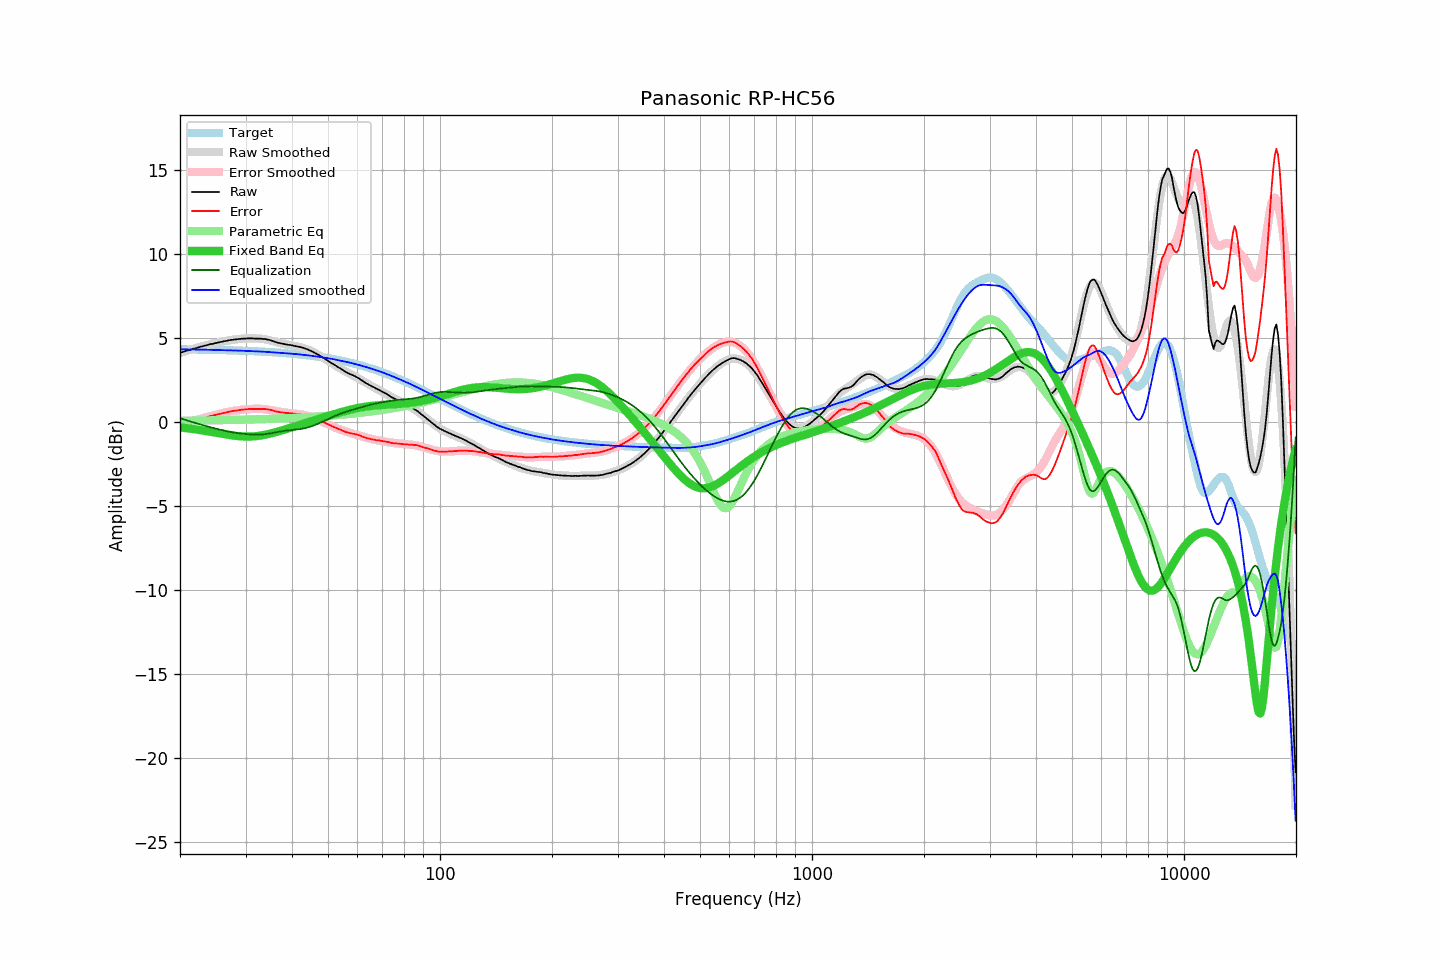

Source data for this figure (header and first rows):
frequency, raw, error, smoothed, error_smoothed, equalization, parametric_eq, equalized_raw, equalized_smoothed, target
20.00, 4.10, -0.21, 4.10, -0.21, 0.21, -0.34, 4.31, 4.31, 4.31
20.20, 4.13, -0.18, 4.13, -0.18, 0.18, -0.35, 4.31, 4.31, 4.31
20.40, 4.16, -0.15, 4.16, -0.15, 0.15, -0.36, 4.31, 4.31, 4.31
20.61, 4.19, -0.12, 4.19, -0.12, 0.12, -0.37, 4.31, 4.31, 4.31
20.81, 4.22, -0.09, 4.22, -0.09, 0.09, -0.38, 4.31, 4.31, 4.31
21.02, 4.25, -0.06, 4.25, -0.06, 0.06, -0.40, 4.31, 4.30, 4.30
21.23, 4.27, -0.03, 4.28, -0.03, 0.03, -0.41, 4.30, 4.30, 4.30
21.44, 4.30, -0.00, 4.30, 0.00, -0.00, -0.42, 4.30, 4.30, 4.30
21.66, 4.33, 0.03, 4.33, 0.03, -0.03, -0.43, 4.30, 4.30, 4.30
21.87, 4.36, 0.06, 4.36, 0.06, -0.06, -0.45, 4.30, 4.30, 4.30
22.09, 4.38, 0.08, 4.39, 0.09, -0.09, -0.46, 4.29, 4.30, 4.30
22.31, 4.41, 0.11, 4.41, 0.12, -0.12, -0.48, 4.29, 4.29, 4.29
22.54, 4.44, 0.15, 4.44, 0.15, -0.15, -0.49, 4.29, 4.29, 4.29
22.76, 4.47, 0.18, 4.46, 0.17, -0.17, -0.50, 4.30, 4.29, 4.29
22.99, 4.49, 0.20, 4.49, 0.20, -0.20, -0.52, 4.29, 4.29, 4.29
23.22, 4.52, 0.23, 4.52, 0.23, -0.23, -0.53, 4.29, 4.29, 4.29
23.45, 4.54, 0.25, 4.54, 0.25, -0.25, -0.55, 4.28, 4.29, 4.29
23.69, 4.57, 0.28, 4.57, 0.28, -0.28, -0.57, 4.29, 4.28, 4.28
23.92, 4.59, 0.31, 4.59, 0.31, -0.31, -0.58, 4.28, 4.28, 4.28
24.16, 4.62, 0.34, 4.61, 0.33, -0.33, -0.60, 4.29, 4.28, 4.28
24.40, 4.63, 0.35, 4.63, 0.36, -0.36, -0.62, 4.27, 4.28, 4.28
24.65, 4.65, 0.37, 4.66, 0.38, -0.38, -0.63, 4.27, 4.27, 4.28
24.89, 4.68, 0.41, 4.68, 0.41, -0.41, -0.65, 4.27, 4.27, 4.27
25.14, 4.70, 0.43, 4.70, 0.43, -0.43, -0.67, 4.27, 4.27, 4.27
25.39, 4.72, 0.45, 4.72, 0.45, -0.45, -0.68, 4.27, 4.27, 4.27
25.65, 4.74, 0.47, 4.74, 0.48, -0.48, -0.70, 4.26, 4.27, 4.27
25.91, 4.76, 0.49, 4.76, 0.50, -0.50, -0.72, 4.26, 4.26, 4.26
26.16, 4.78, 0.52, 4.78, 0.52, -0.52, -0.73, 4.26, 4.26, 4.26
26.43, 4.80, 0.54, 4.80, 0.54, -0.54, -0.75, 4.26, 4.26, 4.26
26.69, 4.82, 0.56, 4.82, 0.56, -0.56, -0.77, 4.26, 4.26, 4.26
26.96, 4.84, 0.59, 4.84, 0.58, -0.58, -0.78, 4.26, 4.25, 4.25
27.23, 4.86, 0.61, 4.85, 0.60, -0.60, -0.80, 4.26, 4.25, 4.25
27.50, 4.87, 0.62, 4.87, 0.62, -0.62, -0.81, 4.25, 4.25, 4.25
27.77, 4.88, 0.63, 4.88, 0.64, -0.64, -0.82, 4.24, 4.24, 4.24
28.05, 4.90, 0.66, 4.89, 0.65, -0.65, -0.84, 4.25, 4.24, 4.24
28.33, 4.90, 0.66, 4.91, 0.67, -0.67, -0.85, 4.23, 4.24, 4.24
28.62, 4.92, 0.68, 4.92, 0.68, -0.68, -0.86, 4.24, 4.24, 4.24
28.90, 4.92, 0.69, 4.93, 0.69, -0.69, -0.87, 4.22, 4.23, 4.23
29.19, 4.94, 0.71, 4.93, 0.71, -0.71, -0.87, 4.23, 4.23, 4.23
29.48, 4.94, 0.71, 4.94, 0.72, -0.72, -0.88, 4.22, 4.22, 4.22
29.78, 4.95, 0.73, 4.95, 0.73, -0.73, -0.88, 4.22, 4.22, 4.22
30.08, 4.95, 0.73, 4.95, 0.74, -0.74, -0.89, 4.21, 4.22, 4.22
30.38, 4.96, 0.75, 4.95, 0.74, -0.74, -0.89, 4.22, 4.21, 4.21
30.68, 4.96, 0.75, 4.96, 0.75, -0.75, -0.89, 4.21, 4.21, 4.21
30.99, 4.96, 0.75, 4.96, 0.76, -0.76, -0.88, 4.20, 4.20, 4.21
31.30, 4.96, 0.76, 4.96, 0.76, -0.76, -0.88, 4.20, 4.20, 4.20
31.61, 4.95, 0.75, 4.96, 0.76, -0.76, -0.87, 4.18, 4.19, 4.20
31.93, 4.95, 0.76, 4.96, 0.77, -0.77, -0.86, 4.18, 4.19, 4.19
32.24, 4.95, 0.76, 4.95, 0.77, -0.77, -0.85, 4.18, 4.19, 4.19
32.57, 4.95, 0.77, 4.95, 0.77, -0.77, -0.84, 4.18, 4.18, 4.18
32.89, 4.94, 0.76, 4.94, 0.76, -0.76, -0.83, 4.17, 4.18, 4.18
33.22, 4.94, 0.77, 4.93, 0.76, -0.76, -0.81, 4.18, 4.17, 4.17
33.55, 4.92, 0.75, 4.92, 0.75, -0.75, -0.79, 4.17, 4.17, 4.17
33.89, 4.92, 0.76, 4.90, 0.74, -0.74, -0.78, 4.18, 4.16, 4.16
34.23, 4.90, 0.74, 4.89, 0.73, -0.73, -0.76, 4.17, 4.16, 4.16
34.57, 4.88, 0.73, 4.87, 0.72, -0.72, -0.74, 4.16, 4.15, 4.15
34.92, 4.86, 0.71, 4.84, 0.70, -0.70, -0.71, 4.16, 4.14, 4.15
35.27, 4.83, 0.69, 4.82, 0.68, -0.68, -0.69, 4.15, 4.14, 4.14
35.62, 4.80, 0.66, 4.79, 0.66, -0.66, -0.67, 4.13, 4.13, 4.13
35.97, 4.76, 0.63, 4.77, 0.65, -0.65, -0.64, 4.11, 4.12, 4.13
... 635 more rows
